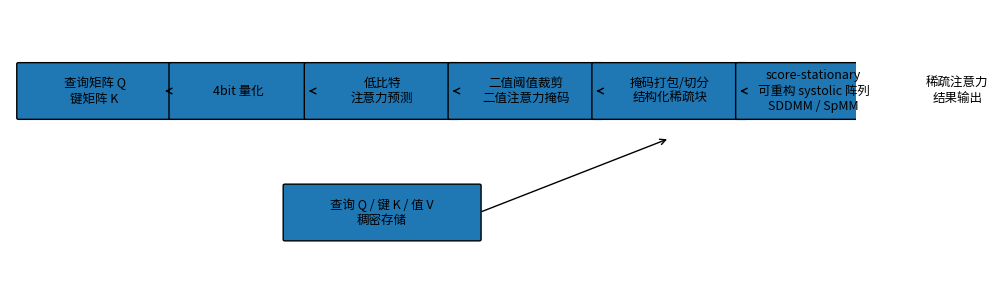

Generate this figure with matplotlib:
import matplotlib.pyplot as plt
from matplotlib.patches import FancyBboxPatch

# Create figure
fig, ax = plt.subplots(figsize=(10, 3))
ax.set_xlim(0, 10)
ax.set_ylim(0, 4)
ax.axis('off')

def add_box(x, y, text, width=1.6, height=0.8):
    box = FancyBboxPatch(
        (x - width/2, y - height/2),
        width, height,
        boxstyle="round,pad=0.02",
        linewidth=1
    )
    ax.add_patch(box)
    ax.text(x, y, text, ha='center', va='center', fontsize=9)

def add_arrow(x1, y1, x2, y2):
    ax.annotate(
        '',
        xy=(x2, y2),
        xytext=(x1, y1),
        arrowprops=dict(arrowstyle='->', linewidth=1)
    )

# Upper row: software flow
x_positions = [1, 2.7, 4.4, 6.1, 7.8, 9.5]
y_top = 2.8

texts_top = [
    "查询矩阵 Q\n键矩阵 K",
    "4bit 量化",
    "低比特\n注意力预测",
    "二值阈值裁剪\n二值注意力掩码",
    "掩码打包/切分\n结构化稀疏块",
    "score-stationary\n可重构 systolic 阵列\nSDDMM / SpMM"
]

for x, t in zip(x_positions, texts_top):
    add_box(x, y_top, t, width=1.8 if "\n" in t else 1.6)

# Output box
add_box(9.5 + 1.7, y_top, "稀疏注意力\n结果输出", width=1.8)
x_positions.append(9.5 + 1.7)

# Arrows along the top flow
for i in range(len(x_positions) - 1):
    add_arrow(x_positions[i] + 0.9, y_top, x_positions[i+1] - 0.9, y_top)

# Lower box: dense Q/K/V feeding the array
y_bottom = 1.0
add_box(4.4, y_bottom, "查询 Q / 键 K / 值 V\n稠密存储", width=2.3)

# Bent arrow from dense Q/K/V up into the systolic array
add_arrow(4.4 + 1.15, y_bottom, 7.8, 2.1)

plt.tight_layout()
# Optional: save to file
# plt.savefig("sanger_flow.png", dpi=300, bbox_inches="tight")
plt.show()
